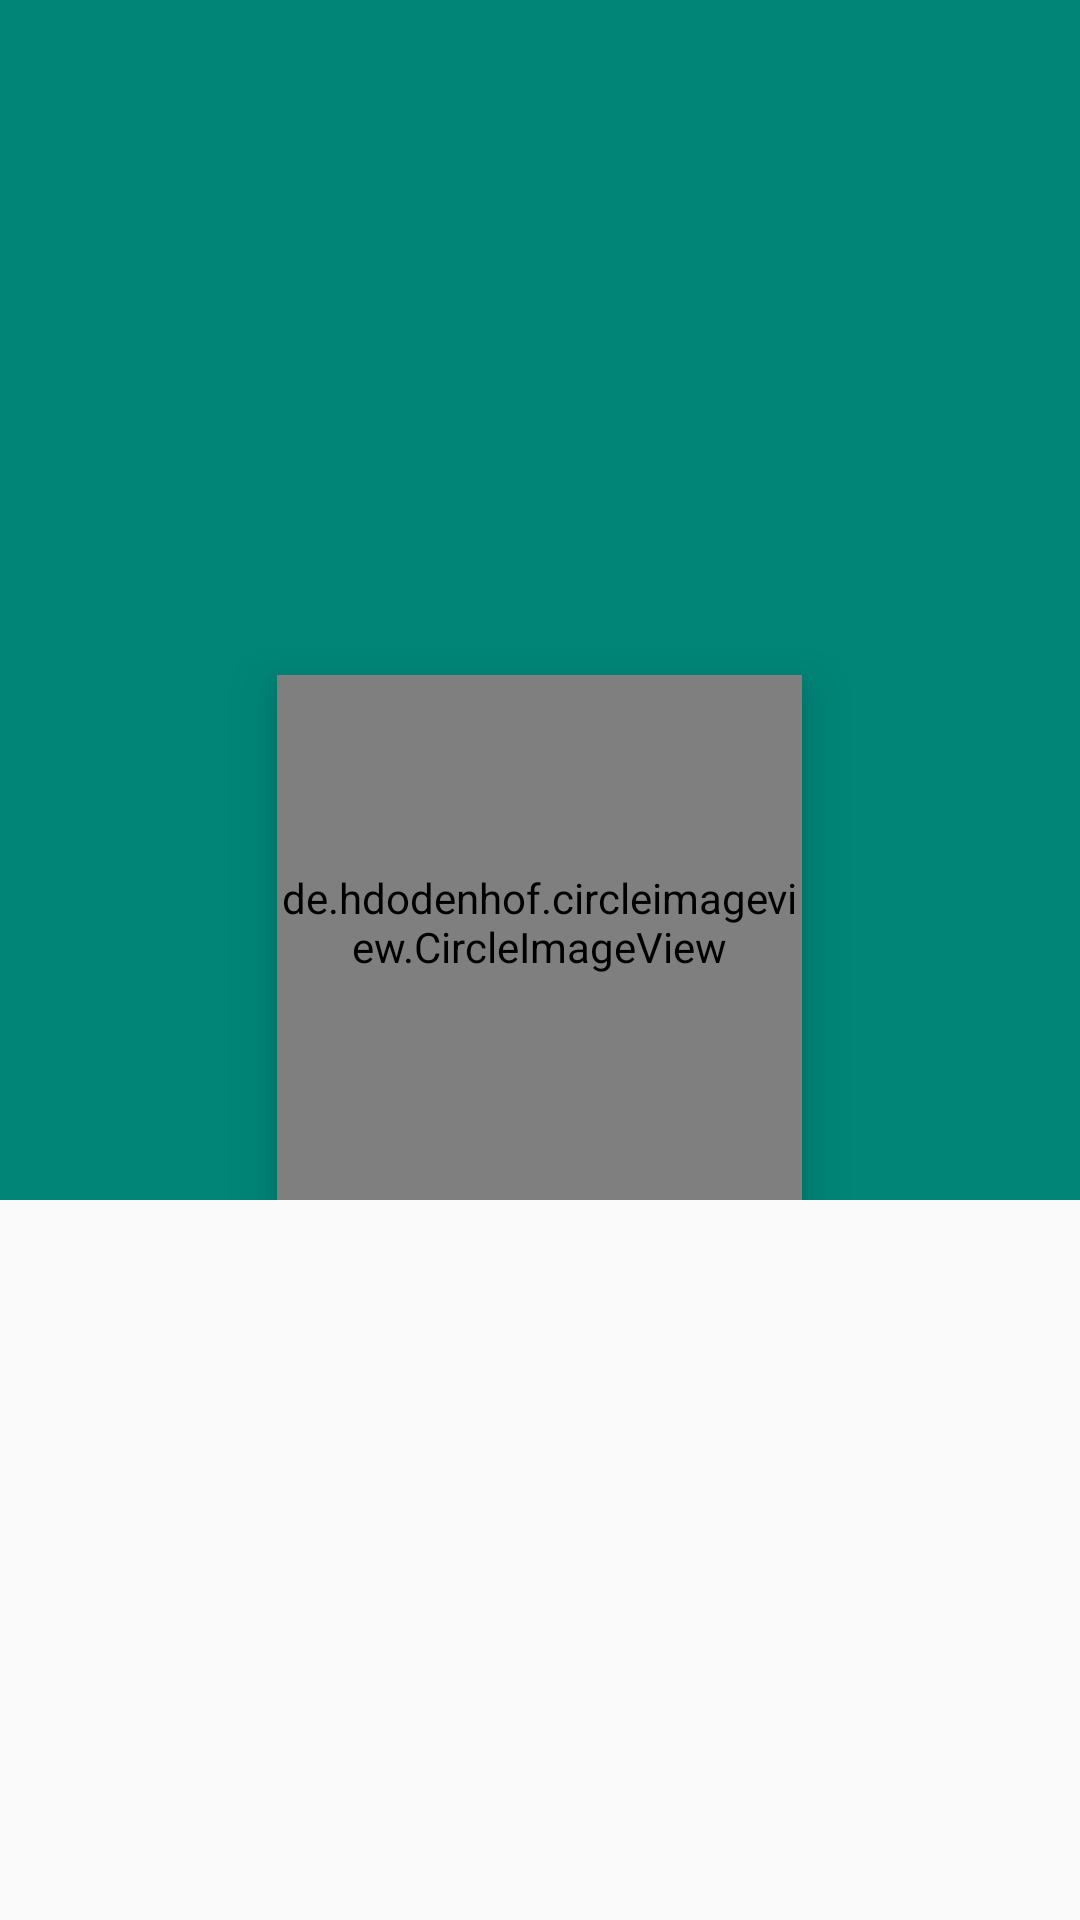

Reconstruct the res/layout file that produces this screen, plus the resources it refers to.
<!-- AndroidManifest.xml: application theme AppTheme -->
<!-- res/layout/activity_profile.xml -->
<?xml version="1.0" encoding="utf-8"?>
<androidx.coordinatorlayout.widget.CoordinatorLayout xmlns:android="http://schemas.android.com/apk/res/android"
    xmlns:app="http://schemas.android.com/apk/res-auto"
    android:layout_width="match_parent"
    android:layout_height="match_parent"
    android:background="#fafafa">


    <com.google.android.material.appbar.AppBarLayout
        android:layout_width="match_parent"
        android:layout_height="wrap_content">

        <com.google.android.material.appbar.CollapsingToolbarLayout
            android:id="@+id/collapsing_toolbar"
            android:layout_width="match_parent"
            android:layout_height="wrap_content"
            app:contentScrim="@color/colorPrimary"
            app:expandedTitleGravity="bottom|right|start|center"
            app:expandedTitleMarginEnd="0dp"
            app:expandedTitleMarginStart="16dp"
            app:expandedTitleTextAppearance="@style/profileExpandedAppBar"
            app:collapsedTitleTextAppearance="@style/CollapsedAppBar"
            app:layout_scrollFlags="scroll|exitUntilCollapsed">

            <androidx.appcompat.widget.ContentFrameLayout
                android:layout_width="match_parent"
                android:layout_height="wrap_content"

                app:layout_collapseMode="parallax">


                <androidx.appcompat.widget.AppCompatImageView
                    android:id="@+id/profile_cover"
                    android:layout_width="match_parent"
                    android:layout_height="400dp"
                    android:minHeight="350dp"
                    android:paddingBottom="75dp"
                    android:scaleType="fitXY"
                    android:src="@drawable/default_image_placeholder"
                    android:transitionName="shared"
                    app:layout_collapseMode="parallax" />


                <de.hdodenhof.circleimageview.CircleImageView
                    android:id="@+id/profile_image"
                    android:layout_width="175dp"
                    android:layout_height="175dp"
                    android:layout_gravity="bottom|center"
                    android:elevation="10dp"
                    android:paddingBottom="10dp"
                    android:src="@drawable/img_default_user"
                    android:transitionName="shared"
                    app:civ_border_color="#FFF"
                    app:civ_border_width="5dp"
                    app:layout_collapseMode="parallax" />

                <Button
                    android:id="@+id/profile_option_btn"
                    android:layout_width="wrap_content"
                    android:layout_height="35dp"
                    android:layout_gravity="bottom|end"
                    android:layout_marginBottom="20dp"
                    android:layout_marginEnd="10dp"
                    android:background="@drawable/background_button_round"
                    android:elevation="4dp"
                    android:gravity="center"
                    android:paddingEnd="5dp"
                    android:paddingStart="5dp"
                    android:text=""
                    android:textAllCaps="false"
                    app:layout_collapseMode="parallax" />


            </androidx.appcompat.widget.ContentFrameLayout>

            <androidx.appcompat.widget.Toolbar
                android:id="@+id/toolbar"
                style="@style/ThemeOverlay.AppCompat.Dark.ActionBar"
                android:layout_width="match_parent"
                android:layout_height="?android:attr/actionBarSize"
                app:layout_collapseMode="pin"
                app:title=""
                app:titleMarginStart="0dp"
                app:titleTextColor="#000" />

        </com.google.android.material.appbar.CollapsingToolbarLayout>


    </com.google.android.material.appbar.AppBarLayout>

    <RelativeLayout
        android:layout_width="match_parent"
        android:layout_height="wrap_content"
        android:background="#fafafa"
        app:layout_behavior="@string/appbar_scrolling_view_behavior">

        <androidx.viewpager.widget.ViewPager
            android:id="@+id/ViewPager_profile"
            android:layout_width="match_parent"
            android:layout_height="match_parent"
            app:layout_behavior="@string/appbar_scrolling_view_behavior" >
            
        </androidx.viewpager.widget.ViewPager>


    </RelativeLayout>
</androidx.coordinatorlayout.widget.CoordinatorLayout>
<!-- resources referenced by this layout -->
<resources>
  <color name="colorPrimary">#008577</color>
  <style name="CollapsedAppBar" parent="@android:style/TextAppearance.Medium">
          <item name="android:textSize">20sp</item>
          <item name="android:textColor">#000</item>
          <item name="android:textStyle">bold</item>
          <item name="windowActionBar">false</item>
          <item name="windowNoTitle">true</item>
      </style>
  <style name="profileExpandedAppBar" parent="@android:style/TextAppearance.Medium">
          <item name="android:textSize">16sp</item>
          <item name="android:textColor">#000</item>
          <item name="android:textStyle">bold</item>
          <item name="android:colorBackground">#fff</item>
          <item name="windowActionBar">false</item>
          <item name="windowNoTitle">true</item>
      </style>
  <style name="AppTheme" parent="Theme.AppCompat.Light.DarkActionBar">
          
          <item name="colorPrimary">@color/colorPrimary</item>
          <item name="colorPrimaryDark">@color/colorPrimaryDark</item>
          <item name="colorAccent">@color/colorAccent</item>
          <item name="windowActionBar">false</item>
          <item name="windowNoTitle">true</item>
      </style>
  <color name="colorPrimaryDark">#00574B</color>
  <color name="colorAccent">#D81B60</color>
</resources>
